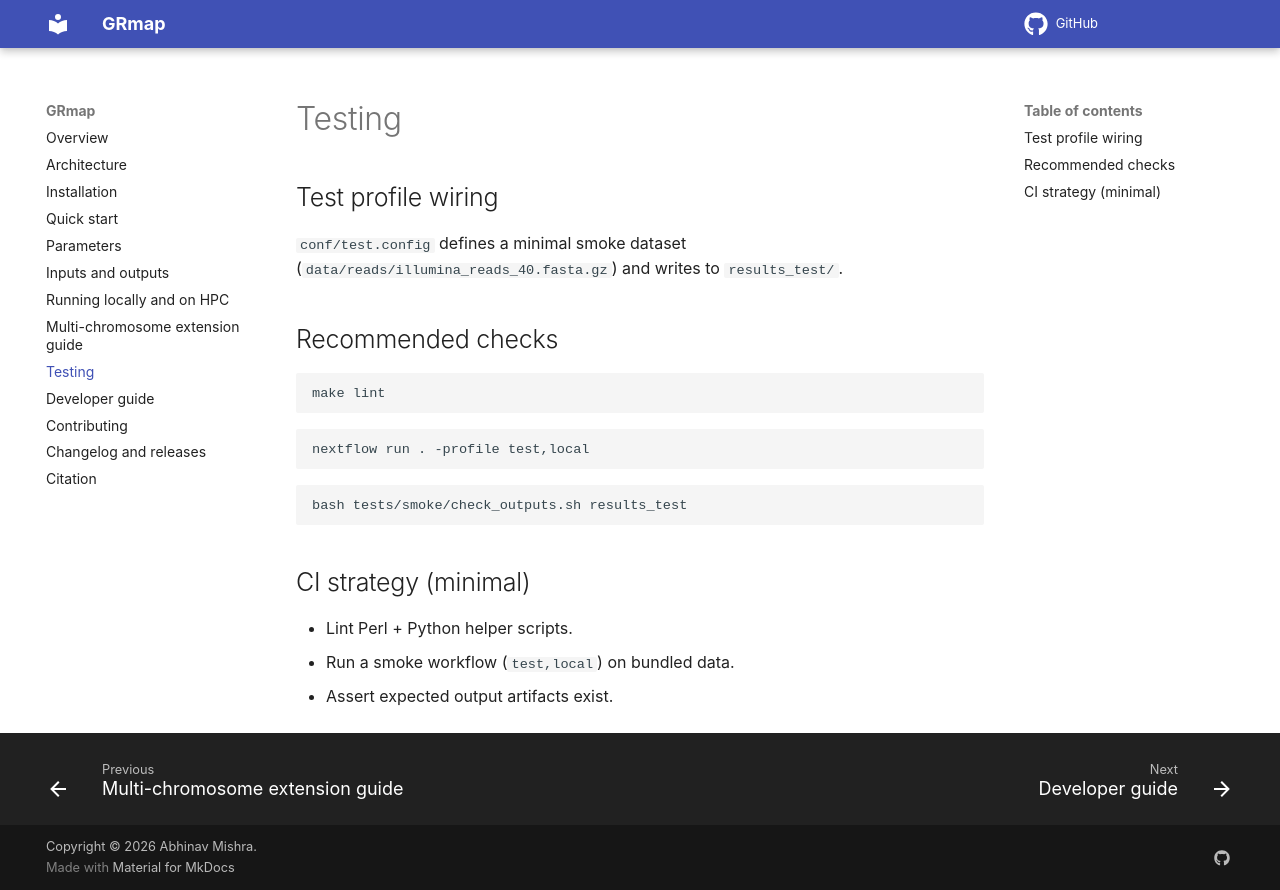

repository: bibymaths/nf-grmap · page: testing.html · generator: mkdocs

# Testing

## Test profile wiring

`conf/test.config` defines a minimal smoke dataset (`data/reads/illumina_reads_40.fasta.gz`) and writes to `results_test/`.

## Recommended checks

```bash
make lint
```

```bash
nextflow run . -profile test,local
```

```bash
bash tests/smoke/check_outputs.sh results_test
```

## CI strategy (minimal)

- Lint Perl + Python helper scripts.
- Run a smoke workflow (`test,local`) on bundled data.
- Assert expected output artifacts exist.
